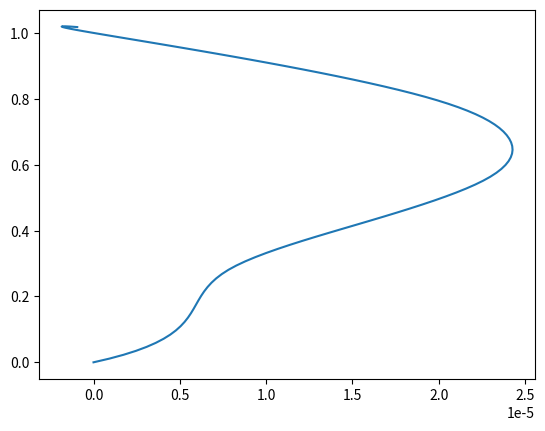

Generate this figure with matplotlib:
import numpy as np
from scipy import interpolate
from mpl_toolkits import mplot3d
import matplotlib.pyplot as plt
from scipy.optimize import differential_evolution

class Path(object):
    def __init__(self, values,start=None,end=None,
    	    bounds=(0,1),dims=3):
        if(type(values)==int):
            values=np.random.rand(*(dims,values))
        if(start is None):
            start=np.random.rand(dims)
        if(end is None):
            end=np.random.rand(dims)
        step= (bounds[1]-bounds[0])/(values.shape[1]+2)
        self.bounds=bounds
        self.start=start
        self.end=end
        self.values=values
        self.points=np.arange(self.bounds[0],self.bounds[1],step)
        self.interpolate()
        self.dims=dims

    def interpolate(self):
        values=[self.start] + list(self.values.T) + [self.end]
        values=np.array(values).T
        self.splines=[ interpolate.InterpolatedUnivariateSpline(self.points,y_i)
                            for y_i in values]
        self.dervatives=[spline_i.derivative() 
                for spline_i in self.splines]
    
    def reset(self,values):
        self.values=values
        self.interpolate()

    def __call__(self,t):
        return (self.q(t),self.v(t))

    def q(self,t):
        return np.array([ s_i(t) for s_i in self.splines])

    def v(self,t):    	
        return np.array([ d_i(t) for d_i in self.dervatives])

    def whole(self,step=0.01):
    	values=[]
    	for t in self.time(step):
    	    values.append(self(t))
    	return values

    def time(self,step=0.01):
    	diff=self.bounds[1]-self.bounds[0]
    	n=int(diff/step)
    	return [ self.bounds[0]+i*step for i in range(n)]

def Langrange(step=0.01):
    def decor_fun(fun):
        def helper(path):
            values=path.whole(step)
            return np.sum([fun(*value_i) 
        	          for value_i in values])
        return helper
    return decor_fun 

@Langrange(step=0.01)
def free_particle(q,v):
    return 0.5*np.dot(v,v)

@Langrange(step=0.01)
def harmonic(q,v,k=1.0):
    return 0.5*(np.dot(v,v) - k*np.dot(q,q))

def plot(path:Path,step=0.01):
    q,v= zip(*path.whole(step))
    q=np.array(q)
    if(path.dims==3):
        plot3D(q)
    else:
    	plot2D(q)

def plot3D(q):
    ax = plt.axes(projection='3d')
    xline,yline,zline=q[:,0],q[:,1],q[:,2]
    ax.plot3D(xline, yline, zline, 'gray')
    plt.show()

def plot2D(q):
    x,y=q[:,0],q[:,1]
    plt.plot(x, y) 
    plt.show()	

def optim(L,start,end,n_cand=5,
	  n_points=7,maxiter=10,dims=3):
    path=Path(n_points,start,end,dims=dims)
    init=np.random.uniform(0,1,(n_cand,dims*n_points))
    def loss_fun(x):
        x=np.reshape(x,(dims,n_points))
        path.reset(x)
        value=L(path)
        print(value)
        return value
    bound_w = [(-10, 10)  for _ in range(dims*n_points)]
    result = differential_evolution(loss_fun, bound_w, 
            init=init,maxiter=maxiter, tol=1e-7)
    return path

#L=Lagrangian()
path=optim(harmonic,start=[0,0],
    end=[0,1],dims=2)
plot(path)
#path=Path(10,start=[0,0,0],end=[1,1,1])
#plot(path)
#print(path(0.5))
